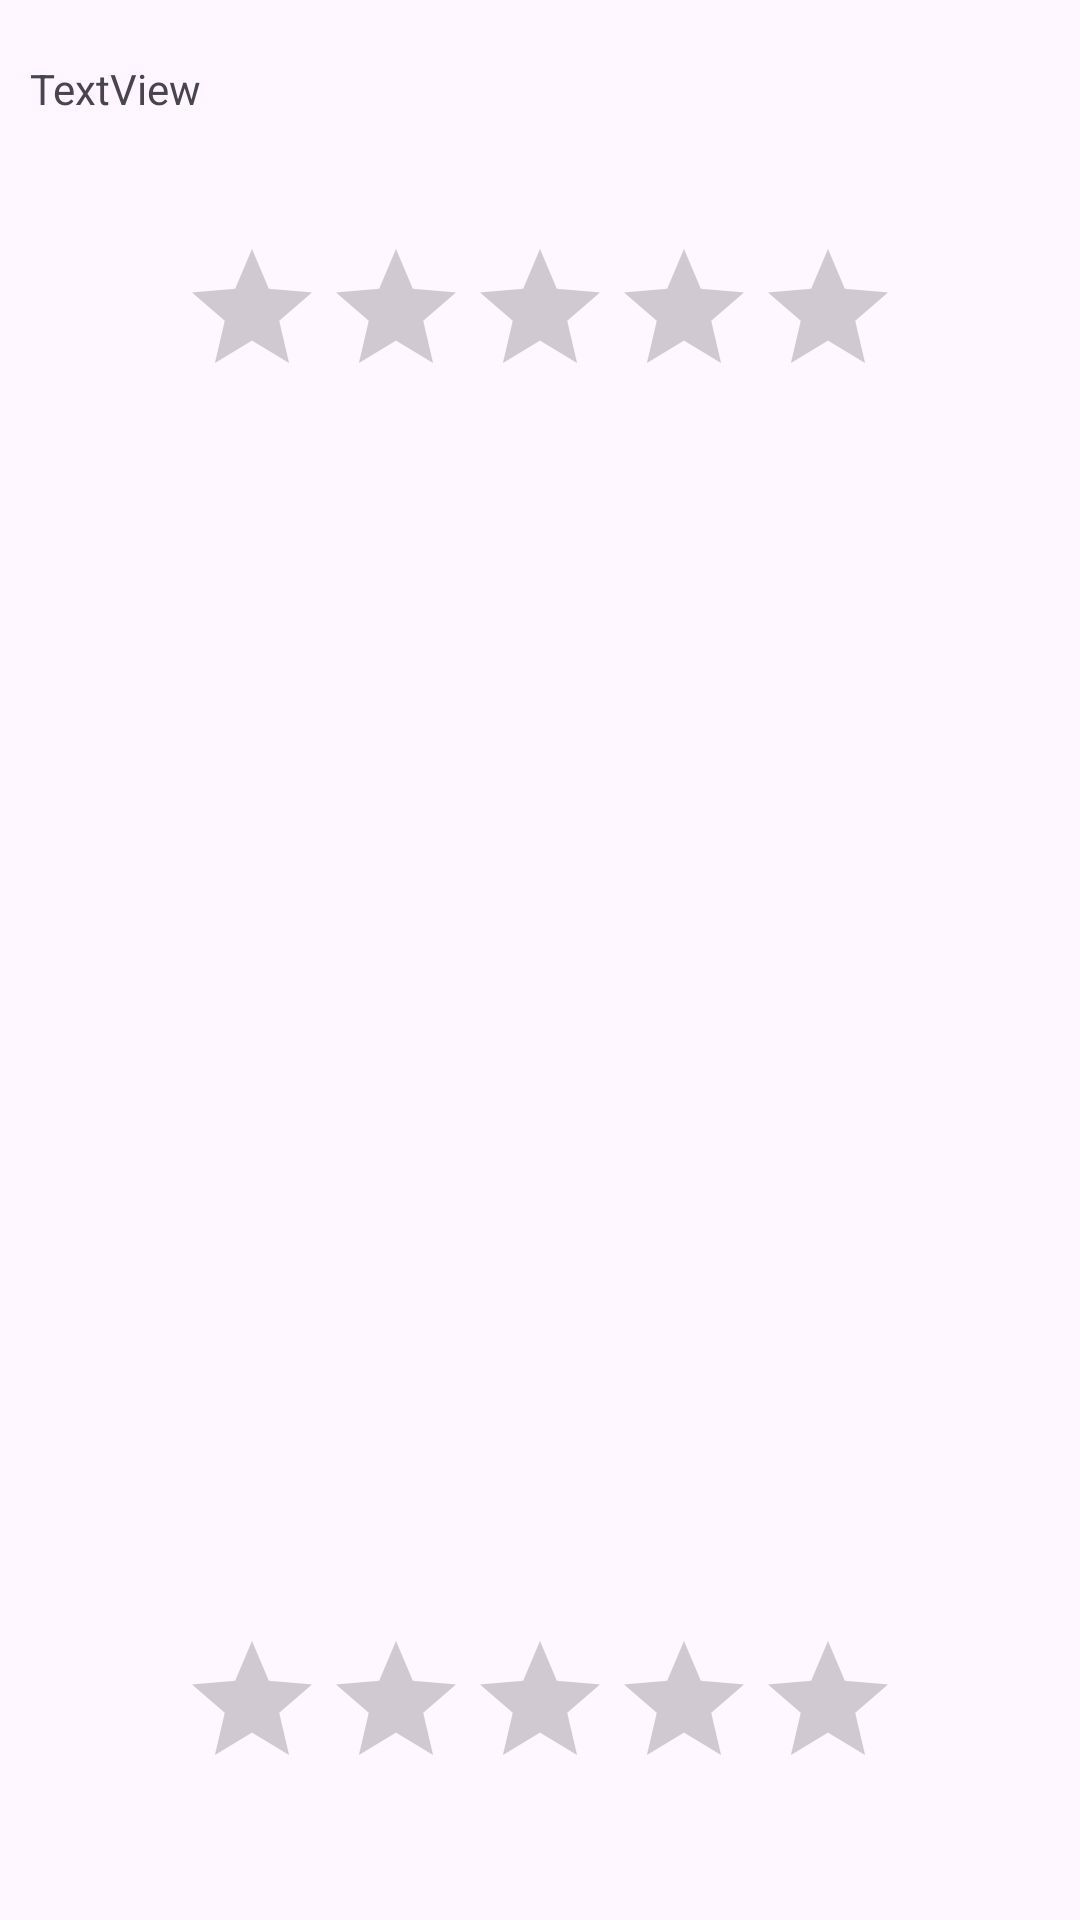

Write the Android layout XML for this screen, with the resource values it uses.
<!-- AndroidManifest.xml: application theme Theme.Caravanretrofitlivedata -->
<!-- res/layout/content_detalle_lugar.xml -->
<?xml version="1.0" encoding="utf-8"?>
<androidx.constraintlayout.widget.ConstraintLayout xmlns:android="http://schemas.android.com/apk/res/android"
    xmlns:app="http://schemas.android.com/apk/res-auto"
    xmlns:tools="http://schemas.android.com/tools"
    android:layout_width="match_parent"
    android:layout_height="match_parent"
    app:layout_behavior="@string/appbar_scrolling_view_behavior">

    <TextView
        android:id="@+id/tvDetalleLugar"
        android:layout_width="0dp"
        android:layout_height="wrap_content"
        android:layout_marginStart="10dp"
        android:layout_marginTop="20dp"
        android:layout_marginEnd="10dp"
        android:text="TextView"
        app:layout_constraintEnd_toEndOf="parent"
        app:layout_constraintStart_toStartOf="parent"
        app:layout_constraintTop_toTopOf="parent" />

    <HorizontalScrollView
        android:id="@+id/hsvDetalleLugar"
        android:layout_width="0dp"
        android:layout_height="wrap_content"
        android:layout_marginTop="40dp"
        app:layout_constraintEnd_toEndOf="parent"
        app:layout_constraintStart_toStartOf="parent"
        app:layout_constraintTop_toBottomOf="@+id/ratingBarAvg">

        <LinearLayout
            android:id="@+id/llhDetalleLugar"
            android:layout_width="wrap_content"
            android:layout_height="match_parent"
            android:orientation="horizontal"></LinearLayout>
    </HorizontalScrollView>

    <RatingBar
        android:numStars="5"
        android:stepSize="1"
        android:id="@+id/ratingBarUser"
        android:layout_width="wrap_content"
        android:layout_height="wrap_content"
        android:layout_marginBottom="40dp"
        app:layout_constraintBottom_toBottomOf="parent"
        app:layout_constraintEnd_toEndOf="parent"
        app:layout_constraintStart_toStartOf="parent" />

    <RatingBar
        android:numStars="5"
        android:isIndicator="true"
        android:id="@+id/ratingBarAvg"
        android:layout_width="wrap_content"
        android:layout_height="wrap_content"
        android:layout_marginTop="40dp"
        app:layout_constraintEnd_toEndOf="parent"
        app:layout_constraintStart_toStartOf="parent"
        app:layout_constraintTop_toBottomOf="@+id/tvDetalleLugar" />

</androidx.constraintlayout.widget.ConstraintLayout>
<!-- resources referenced by this layout -->
<resources>
  <style name="Theme.Caravanretrofitlivedata" parent="Base.Theme.Caravanretrofitlivedata" />
  <style name="Base.Theme.Caravanretrofitlivedata" parent="Theme.Material3.DayNight.NoActionBar">
          
          
      </style>
</resources>
